Run: headless pygame with SDL's dummy video driver; simulated clock (each Clock.tick advances the game by its frame time, no real sleeping); random seed 0; keys injected as events and as key.get_pressed() state; mouse plan: one left click at the window centre at the start of phase 2, then a move to the lower-right quarter at the start of phase 3.
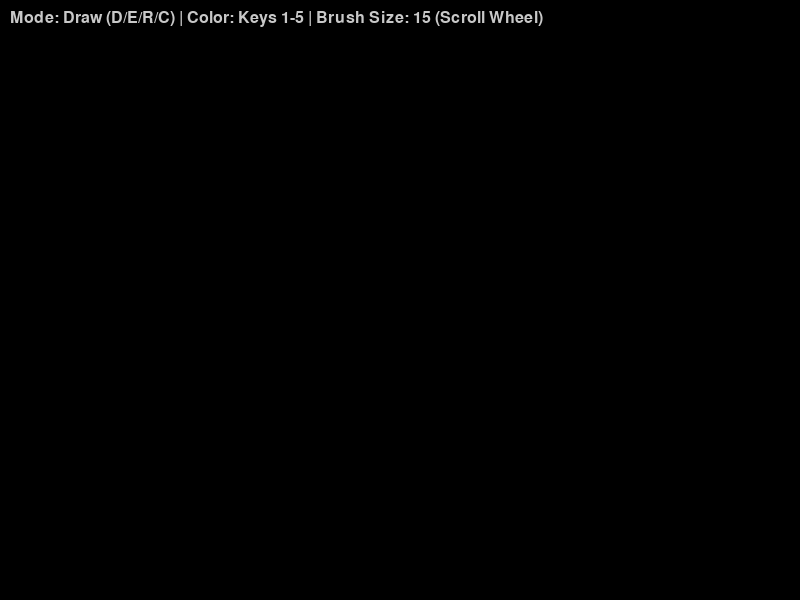
Frame 1 of 4 · flips 1–60 · no input
Frame 2 of 4 · flips 61–180 · clicked the window centre · tapped SPACE, RETURN · held RIGHT (→), D · screen unchanged from frame 1, image omitted
Frame 3 of 4 · flips 181–300 · moved the mouse to the lower-right quarter · held DOWN (↓), S · screen unchanged from frame 2, image omitted
Frame 4 of 4 · flips 301–420 · held LEFT (←), A, UP (↑), W · screen unchanged from frame 3, image omitted

The pygame program that drew these frames:

import pygame

def main():
    pygame.init()
    # Increased screen size slightly for more drawing space
    screen = pygame.display.set_mode((800, 600))
    pygame.display.set_caption("PyGame Extended Paint Program")
    clock = pygame.time.Clock()
    
    # Persistent surface to hold the drawn artwork
    canvas = pygame.Surface((800, 600))
    canvas.fill((0, 0, 0)) # black background
    
    radius = 15
    mode = 'draw'       # Available modes: 'draw', 'eraser', 'rect', 'circle'
    color = (0, 0, 255) # Start with Blue
    
    drawing = False
    start_pos = (0, 0)
    current_pos = (0, 0)
    last_pos = None

    # Font for our simple UI
    font = pygame.font.SysFont(None, 24)

    while True:
        pressed = pygame.key.get_pressed()
        alt_held = pressed[pygame.K_LALT] or pressed[pygame.K_RALT]
        ctrl_held = pressed[pygame.K_LCTRL] or pressed[pygame.K_RCTRL]
        
        for event in pygame.event.get():
            if event.type == pygame.QUIT:
                return
            if event.type == pygame.KEYDOWN:
                if event.key == pygame.K_w and ctrl_held:
                    return
                if event.key == pygame.K_F4 and alt_held:
                    return
                if event.key == pygame.K_ESCAPE:
                    return
                
                # --- Mode Selection ---
                if event.key == pygame.K_d:
                    mode = 'draw'
                elif event.key == pygame.K_e:
                    mode = 'eraser'
                elif event.key == pygame.K_r:
                    mode = 'rect'
                elif event.key == pygame.K_c:
                    mode = 'circle'
                
                # --- Color Selection ---
                if event.key == pygame.K_1:
                    color = (255, 0, 0)     # Red
                elif event.key == pygame.K_2:
                    color = (0, 255, 0)     # Green
                elif event.key == pygame.K_3:
                    color = (0, 0, 255)     # Blue
                elif event.key == pygame.K_4:
                    color = (255, 255, 0)   # Yellow
                elif event.key == pygame.K_5:
                    color = (255, 255, 255) # White

            if event.type == pygame.MOUSEBUTTONDOWN:
                if event.button == 1: # Left click to start drawing
                    drawing = True
                    start_pos = event.pos
                    last_pos = event.pos
                elif event.button == 4: # Scroll Up: Increase brush/line thickness
                    radius = min(200, radius + 2)
                elif event.button == 5: # Scroll Down: Decrease brush/line thickness
                    radius = max(1, radius - 2)
                    
            elif event.type == pygame.MOUSEBUTTONUP:
                if event.button == 1:
                    drawing = False
                    # Finalize rect or circle shape onto the main canvas when releasing left click
                    if mode == 'rect':
                        rect = pygame.Rect(start_pos[0], start_pos[1], current_pos[0] - start_pos[0], current_pos[1] - start_pos[1])
                        rect.normalize()
                        pygame.draw.rect(canvas, color, rect, radius)
                    elif mode == 'circle':
                        dx = current_pos[0] - start_pos[0]
                        dy = current_pos[1] - start_pos[1]
                        dist = int((dx**2 + dy**2)**0.5)
                        # Pygame's circle crashes if width is greater than radius
                        draw_width = radius if radius < dist else 0
                        pygame.draw.circle(canvas, color, start_pos, dist, draw_width)

            elif event.type == pygame.MOUSEMOTION:
                current_pos = event.pos
                if drawing:
                    if mode == 'draw':
                        drawLineBetween(canvas, last_pos, current_pos, radius, color)
                    elif mode == 'eraser':
                        # Eraser paints over with the background color (Black)
                        drawLineBetween(canvas, last_pos, current_pos, radius, (0, 0, 0))
                    last_pos = current_pos

        # --- Rendering ---
        # 1. Blit the persistent canvas onto the screen
        screen.blit(canvas, (0, 0))
        
        # 2. Draw temporary live previews for shapes on the screen (not the canvas yet)
        if drawing:
            if mode == 'rect':
                rect = pygame.Rect(start_pos[0], start_pos[1], current_pos[0] - start_pos[0], current_pos[1] - start_pos[1])
                rect.normalize()
                pygame.draw.rect(screen, color, rect, radius)
            elif mode == 'circle':
                dx = current_pos[0] - start_pos[0]
                dy = current_pos[1] - start_pos[1]
                dist = int((dx**2 + dy**2)**0.5)
                draw_width = radius if radius < dist else 0
                pygame.draw.circle(screen, color, start_pos, dist, draw_width)
        
        # 3. Draw On-Screen UI
        ui_text = f"Mode: {mode.capitalize()} (D/E/R/C) | Color: Keys 1-5 | Brush Size: {radius} (Scroll Wheel)"
        text_surface = font.render(ui_text, True, (200, 200, 200))
        screen.blit(text_surface, (10, 10))

        pygame.display.flip()
        clock.tick(60)

def drawLineBetween(surface, start, end, width, color):
    """
    Adapted to apply a solid color between frames instead of using 
    an index-based color gradient, suiting a permanent drawing board.
    """
    dx = start[0] - end[0]
    dy = start[1] - end[1]
    iterations = max(abs(dx), abs(dy))
    
    if iterations == 0:
        pygame.draw.circle(surface, color, start, width)
        return
        
    for i in range(iterations):
        progress = 1.0 * i / iterations
        aprogress = 1 - progress
        x = int(aprogress * start[0] + progress * end[0])
        y = int(aprogress * start[1] + progress * end[1])
        pygame.draw.circle(surface, color, (x, y), width)

if __name__ == '__main__':
    main()
